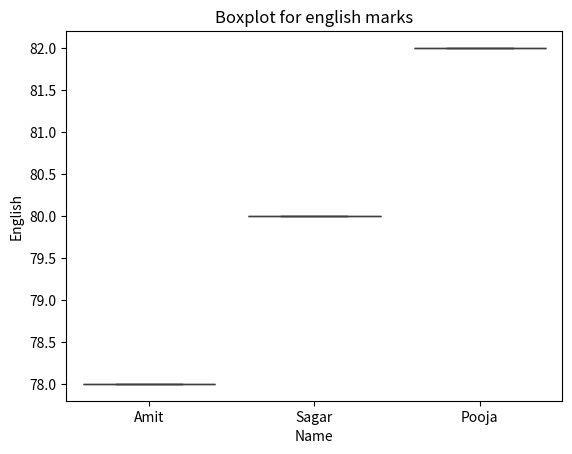

Write the Python code that produced this figure.
import numpy as np
import pandas as pd
import matplotlib.pyplot as plt
import seaborn as sns

data = {
    'Name': ['Amit', 'Sagar' ,'Pooja'],
    'Math' : [85, 90, 78],
    'Science' : [92, 88, 85],
    'English' : [78 ,80, 82],
    
}

df = pd.DataFrame(data)

sns.boxplot(x="Name", y = "English", data = df)

plt.title("Boxplot for english marks")
plt.show()